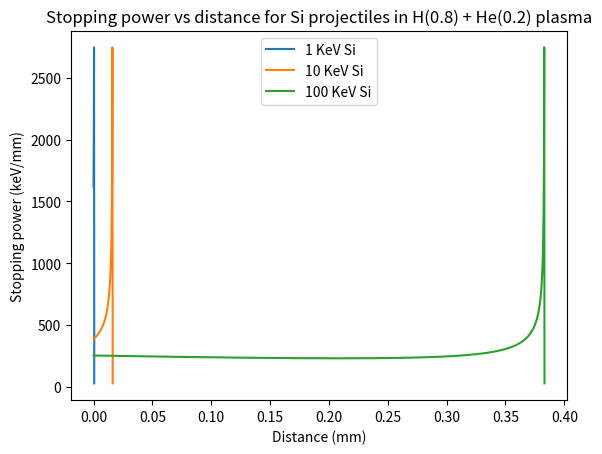

Here is the Python script that generated this plot:
import numpy as np
from scipy.integrate import cumulative_trapezoid
from scipy.special import erf
from scipy import constants
from dataclasses import dataclass
import matplotlib.pyplot as plt

# -----------------------------
# Physical constants, SI units
# -----------------------------
eps0 = constants.epsilon_0 # epislon naught SI
kb = constants.Boltzmann # Boltzmann constant SI
e = constants.e # charge of electron(Coulomb)
me = constants.electron_mass # mass electron(kg)
mp = constants.proton_mass # mass of H(kg)
pi = constants.pi # pi
c = constants.c # speed of light in vacuum (m/s)
h = constants.h # Planck constant (J s)
k = 1/(4*pi*eps0) # Coulomb's constant

J_per_eV = e
J_per_keV = 1.0e3 * e
J_per_MeV = 1.0e6 * e


@dataclass
class Species:
    name: str
    Z: float          # charge state, electron should use Z = -1
    mass: float       # kg
    density: float    # m^-3
    T_eV: float       # eV


@dataclass
class Projectile:
    name: str
    Z: float          # charge state
    mass: float       # kg
    E0_MeV: float     # initial kinetic energy in MeV


def temperature_to_joule(T_eV):
    return T_eV * e


def velocity_from_energy(E_J, mass):
    """
    Nonrelativistic kinetic energy: E = 1/2 m v^2.
    Fine for MeV ions like alpha particles in ICF-ish plasmas.
    """
    return np.sqrt(2.0 * E_J / mass)


def debye_length(species_list):
    """
    Multi-species Debye length:
        1/lambda_D^2 = sum_s n_s Z_s^2 e^2 / (eps0 k_B T_s)

    Since T is passed in eV, k_B T = T_eV * e.
    """
    inv_lam2 = 0.0

    for s in species_list:
        T_J = temperature_to_joule(s.T_eV)
        inv_lam2 += s.density * (s.Z ** 2) * e**2 / (eps0 * T_J)

    return 1.0 / np.sqrt(inv_lam2)


def thermal_speed(species):
    """
    Uses v_th = sqrt(kT/m).
    Since T is in eV, kT = T_eV * e.
    """
    return np.sqrt(temperature_to_joule(species.T_eV) / species.mass)


def coulomb_log_regularized(projectile, background, E_J, all_species):
    """
    Regularized Coulomb logarithm.

    b_max ~ Debye length.
    b_min ~ max(classical 90-degree impact parameter, de Broglie length).

    This is a simple classical/semiclassical choice.
    For serious Li-Petrasso work, this is the part we may replace.
    """
    v = velocity_from_energy(E_J, projectile.mass)
    vb = thermal_speed(background)

    # crude effective relative speed
    vrel = np.sqrt(v**2 + vb**2)

    mu = projectile.mass * background.mass / (projectile.mass + background.mass)

    # Classical distance of closest approach / 90-degree impact scale
    b90 = abs(projectile.Z * background.Z) * k * e**2 / (mu * vrel**2)

    # Quantum diffraction scale
    bq = h / (2.0 * mu * vrel)

    bmin = np.maximum(b90, bq)
    bmax = debye_length(all_species)

    # Regularized form avoids negative or pathological ln Lambda
    lnL = 0.5 * np.log(1.0 + (bmax / bmin) ** 2)

    return lnL


def g_maxwellian(x):
    """
    Maxwellian velocity function:
        G(x) = erf(x) - 2x/sqrt(pi) exp(-x^2)

    This suppresses stopping by species whose thermal speed is much larger
    than the projectile speed.
    """
    return erf(x) - (2.0 * x / np.sqrt(np.pi)) * np.exp(-x**2)


def stopping_power_species(projectile, background, E_J, all_species):
    """
    Approximate classical plasma stopping power contribution from one species.

    Returns positive S(E) = -dE/dx in J/m.

    Model:
        S_b ~ 4 pi n_b (Z_p Z_b e^2 / 4pi eps0)^2 / (m_b v^2)
              * ln Lambda_b * G(v / sqrt(2) v_th,b)

    This is a useful weak-coupling Maxwellian model, not full Li-Petrasso.
    """
    v = velocity_from_energy(E_J, projectile.mass)
    vb = thermal_speed(background)

    x = v / (np.sqrt(2.0) * vb)
    G = g_maxwellian(x)

    lnL = coulomb_log_regularized(projectile, background, E_J, all_species)

    prefactor = (
        4.0
        * np.pi
        * background.density
        * (projectile.Z * background.Z * k * e**2) ** 2
        / (background.mass * v**2)
    )

    S = prefactor * lnL * G

    return np.maximum(S, 0.0)


def stopping_power_total(projectile, species_list, E_J):
    """
    Total positive stopping power:
        S(E) = -dE/dx = sum_b S_b(E)

    Returns J/m.
    """
    S = np.zeros_like(E_J, dtype=float)

    for b in species_list:
        S += stopping_power_species(projectile, b, E_J, species_list)

    return S


def stopping_length(projectile, species_list, Emin_keV=0.0, ngrid=5000):
    """
    Integrates:
        L = integral_{Emin}^{E0} dE / S(E)

    where S(E) = -dE/dx.

    Returns:
        E_MeV grid
        x_m cumulative range from E0 down to E
        S_J_per_m
    """
    E0_J = projectile.E0_MeV * J_per_MeV
    Emin_J = Emin_keV * J_per_keV

    # Use log grid because stopping changes strongly at low energy
    E_desc = np.geomspace(E0_J, Emin_J, ngrid)
    E_asc = E_desc[::-1]

    S_asc = stopping_power_total(projectile, species_list, E_asc)

    # Avoid divide-by-zero crash
    tiny = 1.0e-300
    invS = 1.0 / np.maximum(S_asc, tiny)

    # x(E): range accumulated from Emin upward
    x_from_Emin = cumulative_trapezoid(invS, E_asc, initial=0.0)

    # Total stopping length from E0 to Emin
    L_total = x_from_Emin[-1]

    # Convert to cumulative distance from initial E0 downward
    x_from_E0_desc = L_total - x_from_Emin[::-1]

    E_MeV_desc = E_desc / J_per_MeV
    S_desc = S_asc[::-1]

    return E_MeV_desc, x_from_E0_desc, S_desc, L_total


if __name__ == "__main__":

    # ------------------------------------------------------
    # Example: 3.5 MeV alpha in equimolar DT plasma
    # ------------------------------------------------------
    # Pick plasma conditions here.
    # Number densities are in m^-3.
    # Temperatures are in eV.
    #
    # Example:
    #   ne = 1e31 m^-3
    #   Te = Ti = 5 keV
    #
    # For equimolar D-T with full ionization:
    #   nD = nT = ne / 2
    # ------------------------------------------------------

    ne = 2.0e25
    Te_eV = 50.0
    Ti_eV = 1.0

    species = [
        Species(name="e", Z=-1.0, mass=me, density=ne, T_eV=Te_eV),
        Species(name="H", Z=1.0, mass=2.014 * mp, density= 0.8 * ne/1.2, T_eV=Ti_eV),
        Species(name="He", Z=2.0, mass=4.002603 * mp, density=0.2 * ne/1.2, T_eV=Ti_eV),
    ]

    Si_KeV = Projectile(
        name="Si",
        Z=14.0,
        mass= 28*mp,
        E0_MeV=0.001
    )

    Si_10KeV = Projectile(
        name="Si",
        Z=14.0,
        mass= 28*mp,
        E0_MeV=0.01
    )

    Si_100KeV = Projectile(
        name="Si",
        Z=14.0,
        mass= 28*mp,
        E0_MeV=0.1
    )

    Si_MeV = Projectile(
        name="Si",
        Z=14.0,
        mass= 28*mp,
        E0_MeV=1
    )

    E_KeV, x_m1, S_J_per_m1, L_m1 = stopping_length(
        Si_KeV,
        species,
        Emin_keV=0.001,
        ngrid=8000,
    )

    E_10KeV, x_m2, S_J_per_m2, L_m2 = stopping_length(
        Si_10KeV,
        species,
        Emin_keV=0.001,
        ngrid=8000,
    )

    E_100KeV, x_m3, S_J_per_m3, L_m3 = stopping_length(
        Si_100KeV,
        species,
        Emin_keV=0.001,
        ngrid=8000,
    )

    E_MeV, x_m, S_J_per_m, L_m = stopping_length(
        Si_MeV,
        species,
        Emin_keV=0.001,
        ngrid=8000,
    )

    
    # print("Projectile:", Si.name)
    # print(f"Initial energy: {Si.E0_MeV:.3f} MeV")
    # # print(f"Stopping length to 1 keV: {L_m:.6e} m")
    # print(f"Stopping length: {L_m * 1e3} mm")

    fig,ax = plt.subplots()

    ax.plot(x_m1*1e3, S_J_per_m1 / (10**6 * e), label="1 KeV Si")
    ax.plot(x_m2*1e3, S_J_per_m2 / (10**6 * e), label="10 KeV Si")
    ax.plot(x_m3*1e3, S_J_per_m3 / (10**6 * e), label="100 KeV Si")
    #ax.plot(x_m*1e3, S_J_per_m / (1e6 * e), label="1 MeV Si")
    
    ax.set_xlabel("Distance (mm)")
    ax.set_ylabel("Stopping power (keV/mm)")
    ax.set_title("Stopping power vs distance for Si projectiles in H(0.8) + He(0.2) plasma")
    plt.legend()
    plt.show()

    # Optional: save table
    # out = np.column_stack([
    #     E_MeV,
    #     x_m,
    #     x_m * 1e6,
    #     S_J_per_m,
    #     S_J_per_m / J_per_MeV,  # MeV/m
    #     S_J_per_m / J_per_MeV / 1e6,  # MeV/micron
    # ])

    # header = (
    #     "E_MeV x_m x_micron S_J_per_m "
    #     "S_MeV_per_m S_MeV_per_micron"
    # )

    # np.savetxt("stopping_length_output.txt", out, header=header)

    # print("Saved: stopping_length_output.txt")
